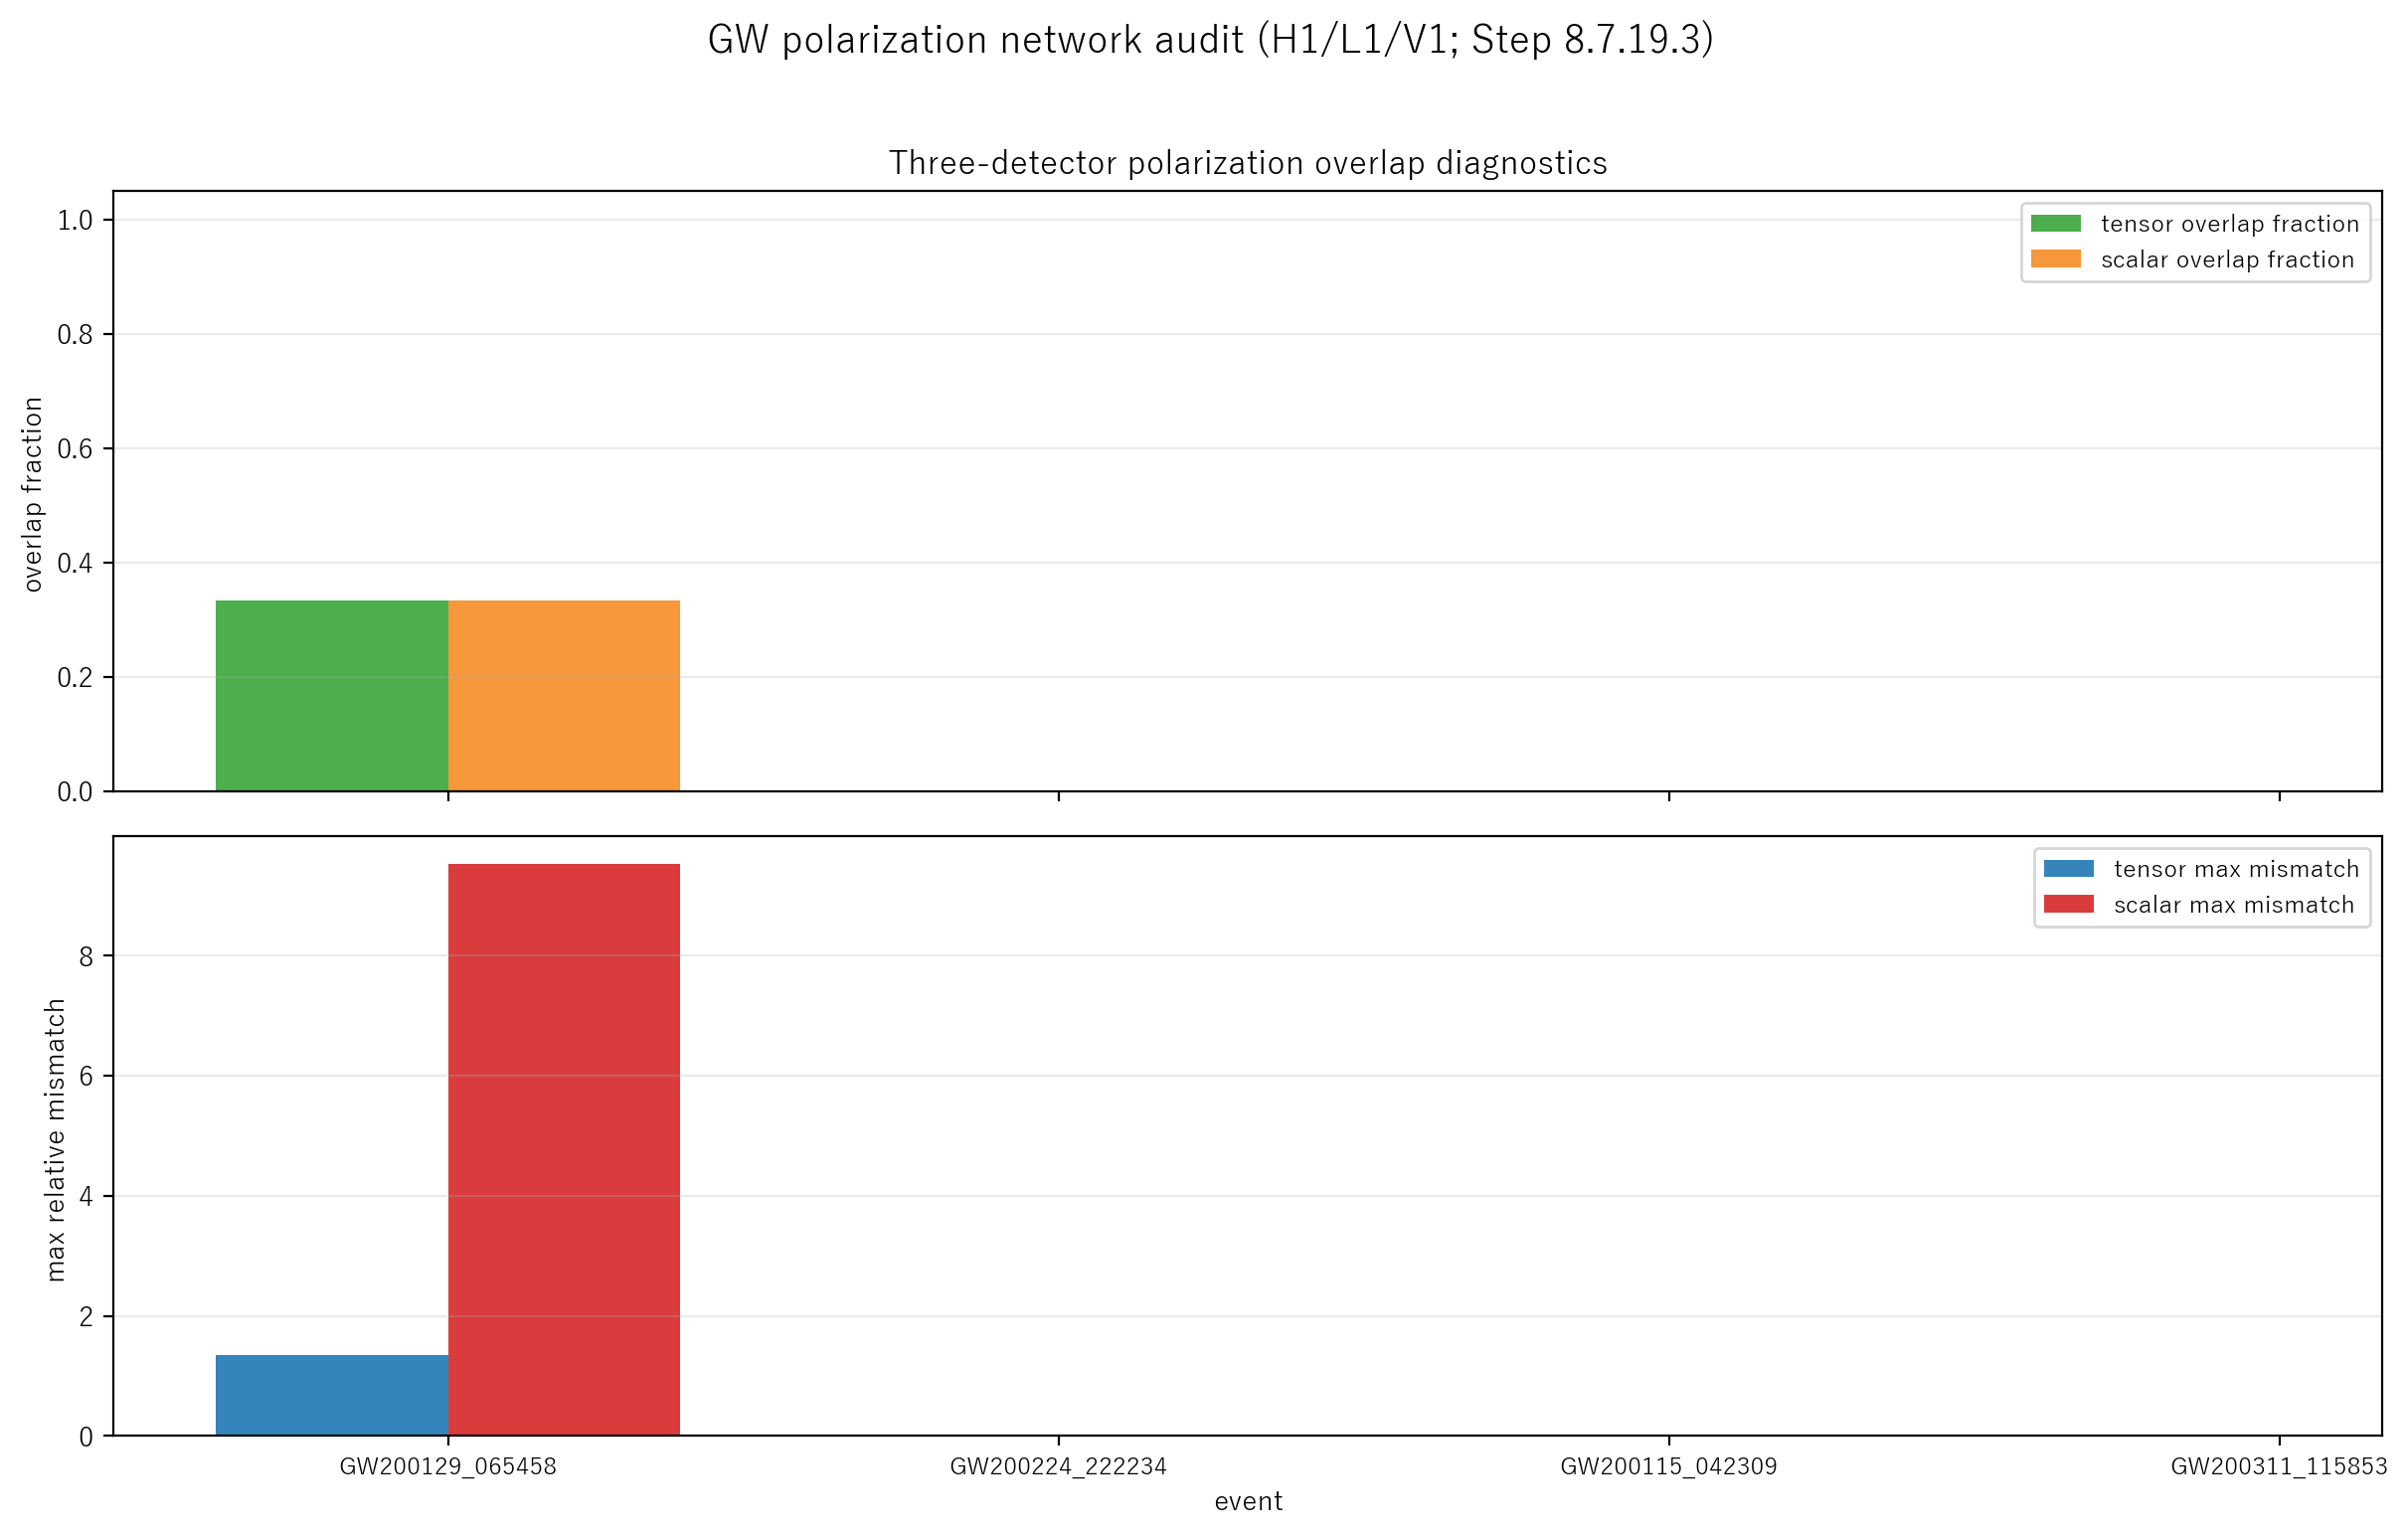

Values plotted in this chart, from the file beside it:
event, quality, available_pair_count, usable_pair_count, pair_names, pair_pruning_applied, dropped_pairs, geometry_mode, pair_tensor_overlap_count, pair_scalar_overlap_count, status, status_reason, scalar_overlap_fraction, tensor_mismatch_max, scalar_mismatch_max, ring_directions_used
GW200129_065458, usable, 3, 3, H1-L1;H1-V1;L1-V1, 0, , strict, 1, 1, reject_tensor_response, at_least_one_pair_outside_tensor_range, 0.3333, 1.349, 9.516, 10
GW200224_222234, usable, 3, 3, H1-L1;H1-V1;L1-V1, 0, , relaxed_insufficient, 0, 0, inconclusive_geometry, insufficient_ring_directions, , , , 0
GW200115_042309, usable, 3, 3, H1-L1;H1-V1;L1-V1, 0, , relaxed_insufficient, 0, 0, inconclusive_geometry, insufficient_ring_directions, , , , 0
GW200311_115853, usable, 2, 2, H1-V1;L1-V1, 0, , relaxed_insufficient, 0, 0, inconclusive_geometry, insufficient_ring_directions, , , , 4
